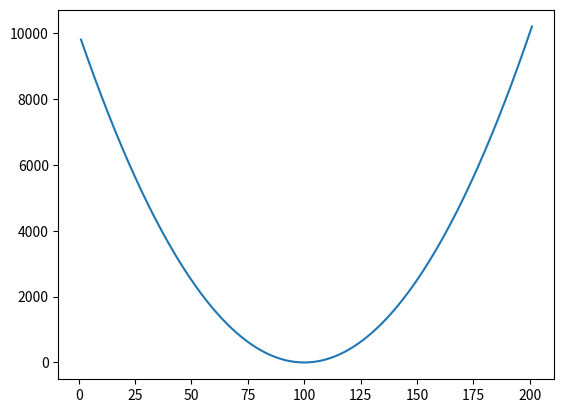

Source code (Python):
#variable travelling cost (in terms of time index)
#random parking cost


import numpy as np
import matplotlib.pyplot as plt
import pandas as pd
from matplotlib import cm
from mpl_toolkits.mplot3d import axes3d, Axes3D #<-- Note the capitalization!



#CONSTANTS
myrange = 200
b = 100
a = 10
TRAVEL = a/2              #travelling cost
SEED = 40
ACTIONS = ['park','move right']
np.random.seed(SEED)

class Driver:
    def __init__(self, pf, f, c, N, gamma):
        self.pf = pf
        self.f = f
        self.c = c
        self.N = N
        self.gamma = gamma

    def calc_costs(self):
        # initialize cost array
        Jt = np.zeros(self.N + 1, float)
        Jt[self.N] = c[self.N]

        for i in range(self.N-1,-1,-1):
            if i == self.N-1:
                Jt[i] = (self.pf[i]*min(self.c[i],self.c[i+1])) + ((1-self.pf[i])*self.c[i+1])
            else:
                Jt[i] = (self.pf[i]*min(self.c[i],Jt[i+1])) + ((1-self.pf[i])*Jt[i+1])
        #print('Current optimal costs matrix is:\n',Jt)
        return Jt

    def prob_estimate(self,k, status):
        r = status[status != 2]
        R = np.mean(r)
        for i in range(k+1,N,1):
            self.pf[i] = (self.gamma*pf[i]) + ((1-self.gamma)*R)


    def park(self):
        i = 0           #time/parking spot index
        park = 0        #park
        mr = 1          #move right
        action = mr     #move right
        parked=False    #while loop boolean

        #define status array
        status = np.zeros_like(self.f)+2

        while not parked and i<=self.N:

            # at garage
            if i==self.N:
                # park
                action = park

            # any other spot
            else:
                # if free
                if self.f[i] == 1:
                    status[i] = 1
                    self.pf[i] = 1.0
                    self.prob_estimate(i,status)

                    Jt = self.calc_costs()
                    # compare cost with optimal cost of right and left
                    if self.c[i] <= Jt[i + 1]:
                        # park if better than or equal to both
                        action = park
                    # else cost of current spot cost is not better than optimal of right
                    else:
                        # move right
                        action = mr

                # else current spot is not free
                else:
                    self.pf[i] = 0.0
                    status[i] = 0
                    self.prob_estimate(i,status)

                    # move right
                    action = mr

            print('iteration',i,'action chosen is',ACTIONS[action])


            # if action is to park
            if action == park:
                print('Parked at location',i+1,'with cost',self.c[i])
                # set boolean to stop while loop
                parked = True
                cost = self.c[i]

            # else move right
            else:
                # increment time index
                i += 1
        return cost

#number of parking spaces (without garage)
myN = np.linspace(1,myrange,myrange,dtype=int)

costs = np.zeros_like(myN,float)

#PF = pf = np.random.rand(myrange)
#F = np.random.randint(0, 2, myrange)
#F = np.zeros_like(PF,int)
#F[np.where(PF>0.5)]=1

gamma = 0.7

#for i in range(len(myN)):

N = 200

c = np.zeros(N + 1)
for co in range(len(c)):
    c[co] = (co + 1 - int(myrange * 0.5)) ** 2
print('Cost of every spot is:\n', c)
# space actually free or not
#f = np.random.randint(0, 2, N)
#f = F[:i+1].copy()
# probability of space being free
pf = np.random.rand(N)
#pf = PF[:i+1].copy()
print('Probability of every spot being free is:\n', pf)
# space actually free or not
f = np.zeros_like(pf,int)
f[np.where(pf>0.3)]=1
f[np.argmin(c)] = 1
data = pd.concat([pd.DataFrame(c[:-1]),pd.DataFrame(pf),pd.DataFrame(f)],axis=1)
print('Whether every spot is actually free or not:\n', f)
driver = Driver(pf,f,c,N,gamma)
costs = driver.park()


print('\n\n')


# Plot the surface.
fig = plt.figure()
plt.plot(np.array([*myN,201]),c)

plt.show()
data